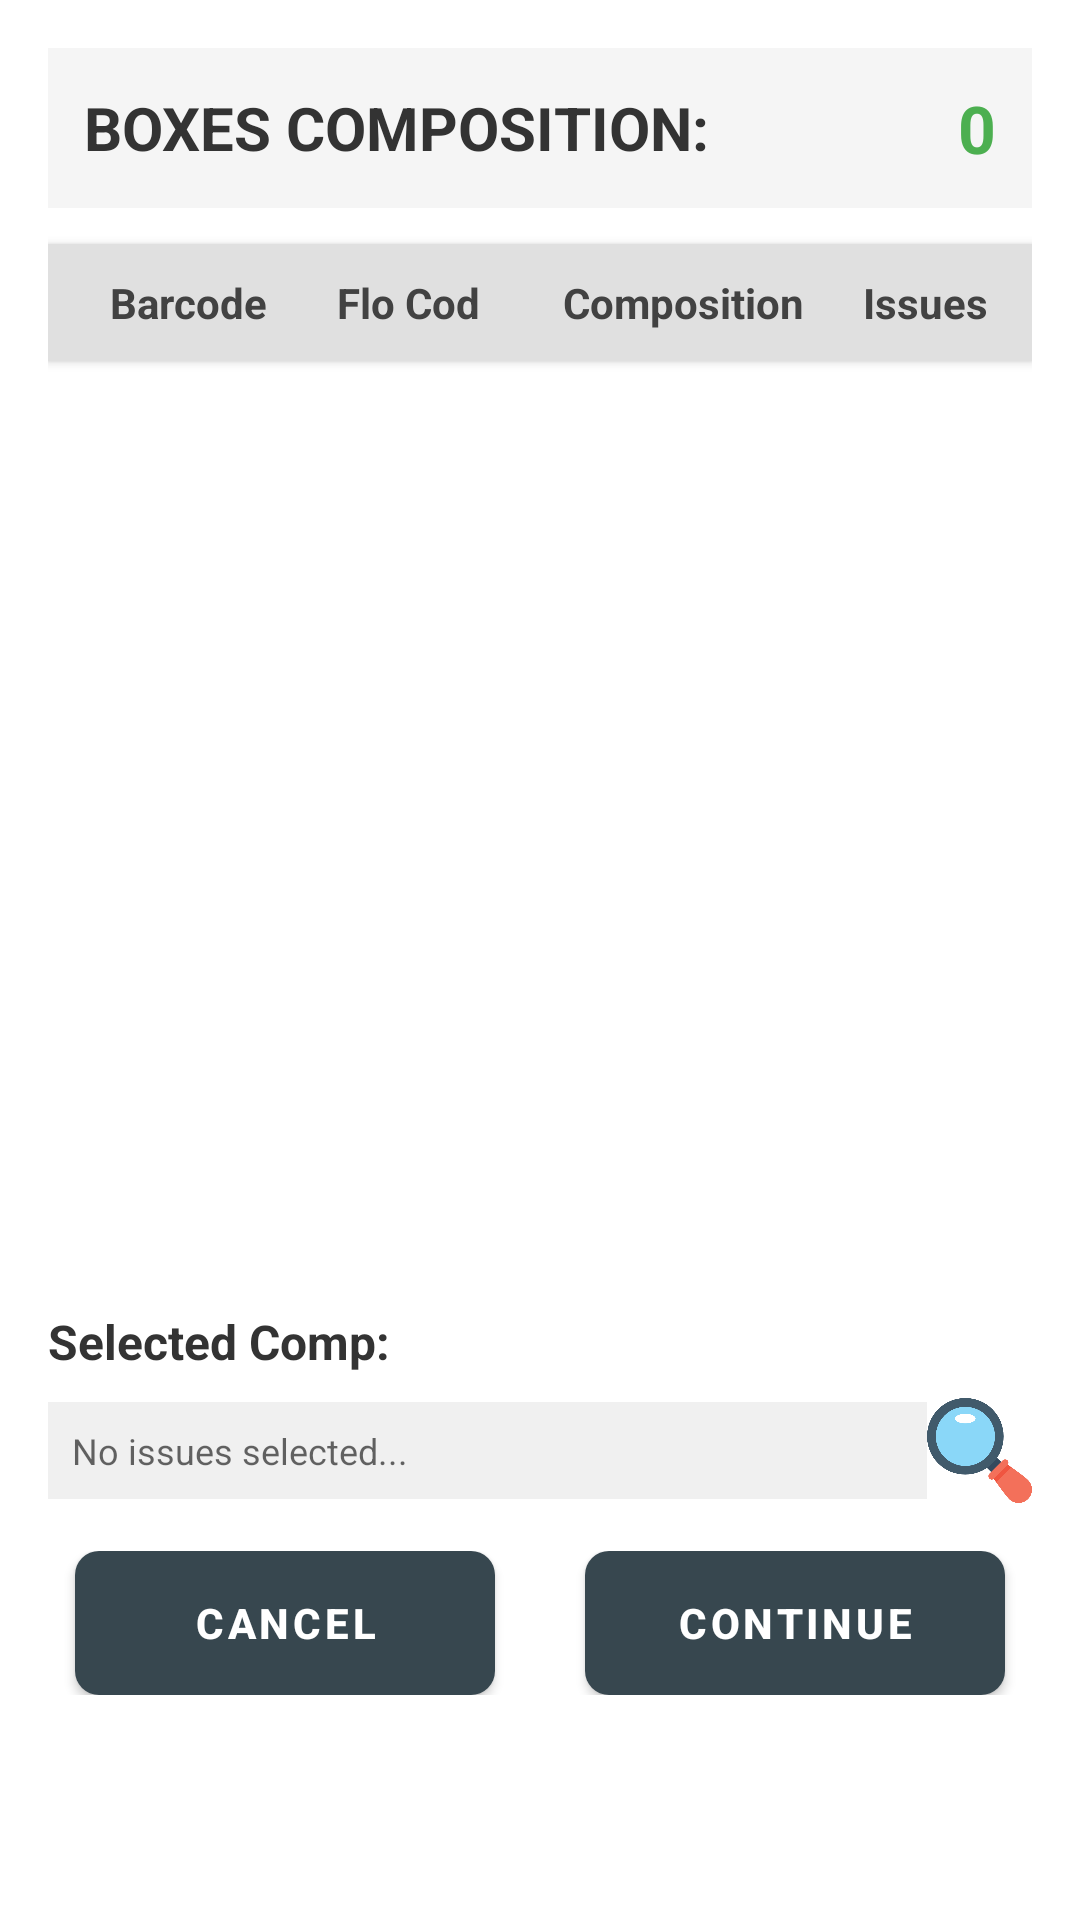

This screen was rendered from an Android layout file. Write that file and the resources it references.
<!-- AndroidManifest.xml: activity theme Theme.QCEQAPP.Composition -->
<!-- res/layout/activity_qc_composition.xml -->
<?xml version="1.0" encoding="utf-8"?>
<RelativeLayout
    xmlns:android="http://schemas.android.com/apk/res/android"
    android:layout_width="match_parent"
    android:layout_height="match_parent"
    android:padding="16dp"
    android:fitsSystemWindows="true"
    android:background="@android:color/white">
    <LinearLayout
        android:id="@+id/headerLayout"
        android:layout_width="match_parent"
        android:layout_height="wrap_content"
        android:orientation="horizontal"
        android:gravity="center_vertical"
        android:background="#F5F5F5"
        android:padding="12dp">

        <TextView
            android:text="BOXES COMPOSITION:"
            android:textSize="20sp"
            android:textStyle="bold"
            android:textColor="#333333"
            android:layout_width="0dp"
            android:layout_weight="1"
            android:layout_height="wrap_content"/>

        <TextView
            android:id="@+id/tvQtyBox"
            android:text="0"
            android:textSize="22sp"
            android:textStyle="bold"
            android:textColor="#4CAF50"
            android:layout_width="wrap_content"
            android:layout_height="wrap_content"/>
    </LinearLayout>

    <LinearLayout
        android:id="@+id/headersLayout"
        android:layout_width="match_parent"
        android:layout_height="wrap_content"
        android:orientation="horizontal"
        android:layout_below="@id/headerLayout"
        android:layout_marginTop="12dp"
        android:background="#E0E0E0"
        android:padding="10dp"
        android:elevation="2dp">

        <TextView
            android:text="Barcode"
            android:textStyle="bold"
            android:textColor="#424242"
            android:textSize="14sp"
            android:layout_width="0dp"
            android:layout_weight="1"
            android:textAlignment="center"
            android:layout_height="wrap_content"/>

        <TextView
            android:text="Flo Cod"
            android:textStyle="bold"
            android:textColor="#424242"
            android:textSize="14sp"
            android:layout_width="0dp"
            android:layout_weight="1"
            android:textAlignment="center"
            android:layout_height="wrap_content"/>

        <TextView
            android:text="Composition"
            android:textStyle="bold"
            android:textColor="#424242"
            android:textSize="14sp"
            android:layout_width="0dp"
            android:layout_weight="1.5"
            android:textAlignment="center"
            android:layout_height="wrap_content"/>

        <TextView
            android:text="Issues"
            android:textStyle="bold"
            android:textColor="#424242"
            android:textSize="14sp"
            android:layout_width="0dp"
            android:layout_weight="0.7"
            android:textAlignment="center"
            android:layout_height="wrap_content"/>
    </LinearLayout>

    <RelativeLayout
        android:id="@+id/contentLayout"
        android:layout_width="match_parent"
        android:layout_height="300dp"
        android:layout_below="@id/headersLayout"
        android:layout_marginTop="8dp">

        <ListView
            android:id="@+id/lvBoxComposition"
            android:layout_width="match_parent"
            android:layout_height="match_parent"
            android:divider="#E0E0E0"
            android:dividerHeight="1dp"
            android:scrollbars="vertical" />

        <TextView
            android:id="@+id/tvEmptyMessage"
            android:layout_width="wrap_content"
            android:layout_height="wrap_content"
            android:layout_centerInParent="true"
            android:text="No compositions available"
            android:textSize="16sp"
            android:textColor="#999999"
            android:visibility="gone"/>

        <ProgressBar
            android:id="@+id/progressBar"
            android:layout_width="wrap_content"
            android:layout_height="wrap_content"
            android:layout_centerInParent="true"
            android:visibility="gone"/>
    </RelativeLayout>
    <TextView
        android:id="@+id/tvSelectedComp"
        android:layout_width="match_parent"
        android:layout_height="wrap_content"
        android:layout_below="@id/contentLayout"
        android:layout_marginTop="8dp"
        android:text="Selected Comp:"
        android:textSize="16sp"
        android:textStyle="bold"
        android:textColor="#333"/>
    <LinearLayout
        android:id="@+id/LLIssues"
        android:layout_width="match_parent"
        android:layout_height="wrap_content"
        android:layout_below="@id/tvSelectedComp"
        android:layout_marginTop="8dp"
        android:orientation="horizontal"
        android:gravity="center_vertical">

        <TextView
            android:id="@+id/tvIssueChoosed"
            android:layout_width="0dp"
            android:layout_weight="1"
            android:layout_height="wrap_content"
            android:hint="No issues selected..."
            android:textSize="12sp"
            android:padding="8dp"
            android:background="#F0F0F0"/>
        <ImageButton
            android:id="@+id/btnIssues"
            android:src="@drawable/customsearchbutton"
            android:background="?attr/selectableItemBackgroundBorderless"
            android:layout_width="35dp"
            android:layout_height="35dp"
            android:scaleType="fitCenter"
            android:contentDescription="Search issue" />
    </LinearLayout>

    <LinearLayout
        android:id="@+id/linearLayoutButtons"
        android:layout_width="match_parent"
        android:layout_height="wrap_content"
        android:layout_below="@id/LLIssues"
        android:layout_marginTop="16dp"
        android:gravity="center"
        android:orientation="horizontal">

        <Button
            android:id="@+id/btnClose"
            android:layout_width="140dp"
            android:layout_height="wrap_content"
            android:text="CANCEL"
            android:textColor="@android:color/white"
            android:textStyle="bold"
            android:background="@drawable/deletebutton"/>

        <Space
            android:layout_width="30dp"
            android:layout_height="match_parent"/>

        <Button
            android:id="@+id/btnContinue"
            android:layout_width="140dp"
            android:layout_height="wrap_content"
            android:text="CONTINUE"
            android:textColor="@android:color/white"
            android:textStyle="bold"
            android:background="@drawable/savebutton"/>
    </LinearLayout>

</RelativeLayout>
<!-- resources referenced by this layout -->
<resources>
  <!-- drawable customsearchbutton (drawable) -->
  <?xml version="1.0" encoding="utf-8"?>
  <selector
      xmlns:android="http://schemas.android.com/apk/res/android">
  
    <item android:state_enabled="true"
          android:drawable="@drawable/search_ic_color">
    </item>
    <item android:state_enabled="false"
          android:drawable="@drawable/search_ic_disabled">
    </item>
  
  </selector>
  <!-- drawable deletebutton (drawable) -->
  <?xml version="1.0" encoding="utf-8"?>
  <shape xmlns:android="http://schemas.android.com/apk/res/android"
      android:shape="rectangle">
    <solid android:color="#FF4500"/>
    <corners android:radius="8dp"/>
  </shape>
  <!-- drawable savebutton (drawable) -->
  <?xml version="1.0" encoding="utf-8"?>
  <shape xmlns:android="http://schemas.android.com/apk/res/android"
      android:shape="rectangle">
    <solid android:color="#FFC800"/>
    <corners android:radius="8dp"/>
  </shape>
  <style name="Theme.QCEQAPP.Composition" parent="Theme.QCEQAPP">
          
          <item name="android:windowFullscreen">false</item>
          <item name="android:statusBarColor">@color/colorPrimaryDark</item>
      </style>
  <!-- drawable search_ic_color: png bitmap (drawable, 8236 bytes) -->
  <!-- drawable search_ic_disabled: png bitmap (drawable, 7908 bytes) -->
  <style name="Theme.QCEQAPP" parent="Theme.MaterialComponents.Light.NoActionBar">
          
          <item name="colorPrimary">@color/colorPrimary</item>
          <item name="colorPrimaryDark">@color/colorPrimaryDark</item>
          <item name="colorAccent">@color/colorAccent</item>
          <item name="android:windowFullscreen">false</item>
  
          
          <item name="android:statusBarColor">@android:color/transparent</item>
          <item name="android:navigationBarColor">@color/colorPrimaryDark</item>
  
          
          <item name="textAppearanceHeadline1">@style/TextAppearance.MaterialComponents.Headline1</item>
          <item name="textAppearanceHeadline2">@style/TextAppearance.MaterialComponents.Headline2</item>
          <item name="textAppearanceHeadline3">@style/TextAppearance.MaterialComponents.Headline3</item>
          <item name="textAppearanceHeadline4">@style/TextAppearance.MaterialComponents.Headline4</item>
          <item name="textAppearanceHeadline5">@style/TextAppearance.MaterialComponents.Headline5</item>
          <item name="textAppearanceHeadline6">@style/TextAppearance.MaterialComponents.Headline6</item>
          <item name="textAppearanceSubtitle1">@style/TextAppearance.MaterialComponents.Subtitle1</item>
          <item name="textAppearanceSubtitle2">@style/TextAppearance.MaterialComponents.Subtitle2</item>
          <item name="textAppearanceBody1">@style/TextAppearance.MaterialComponents.Body1</item>
          <item name="textAppearanceBody2">@style/TextAppearance.MaterialComponents.Body2</item>
          <item name="textAppearanceCaption">@style/TextAppearance.MaterialComponents.Caption</item>
          <item name="textAppearanceButton">@style/TextAppearance.MaterialComponents.Button</item>
          <item name="textAppearanceOverline">@style/TextAppearance.MaterialComponents.Overline</item>
      </style>
  <color name="colorPrimaryDark">#263238</color>
  <color name="colorPrimary">#37474F</color>
  <color name="colorAccent">#546E7A</color>
</resources>
